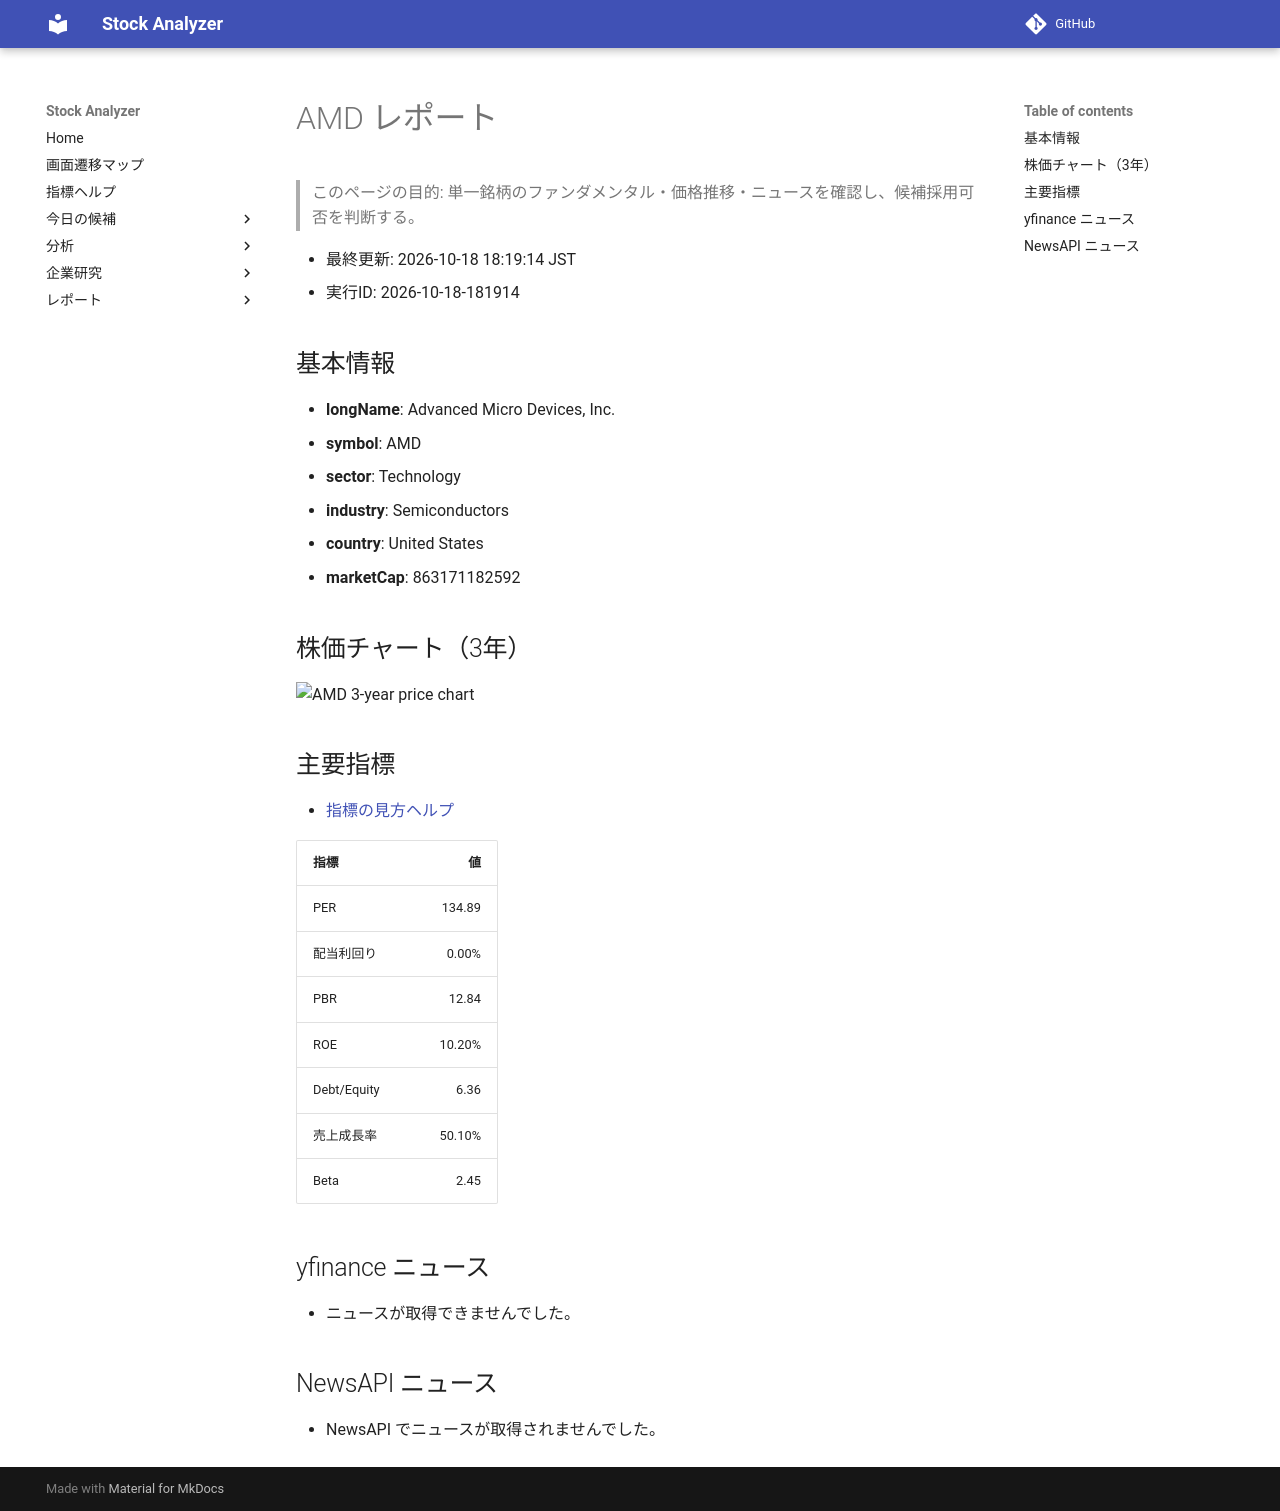

repository: Yumi-note/Making-APP · page: reports/2026-10-18/181914/AMD/index.html · generator: mkdocs

# AMD レポート

> このページの目的: 単一銘柄のファンダメンタル・価格推移・ニュースを確認し、候補採用可否を判断する。

- 最終更新: 2026-10-18 18:19:14 JST
- 実行ID: 2026-10-18-181914

## 基本情報

- **longName**: Advanced Micro Devices, Inc.
- **symbol**: AMD
- **sector**: Technology
- **industry**: Semiconductors
- **country**: United States
- **marketCap**: 863171182592

## 株価チャート（3年）

![AMD 3-year price chart](AMD_3y.png)

## 主要指標

- [指標の見方ヘルプ](../../../../indicators.md)

| 指標 | 値 |
|---|---:|
| PER | 134.89 |
| 配当利回り | 0.00% |
| PBR | 12.84 |
| ROE | 10.20% |
| Debt/Equity | 6.36 |
| 売上成長率 | 50.10% |
| Beta | 2.45 |

## yfinance ニュース

- ニュースが取得できませんでした。

## NewsAPI ニュース

- NewsAPI でニュースが取得されませんでした。
